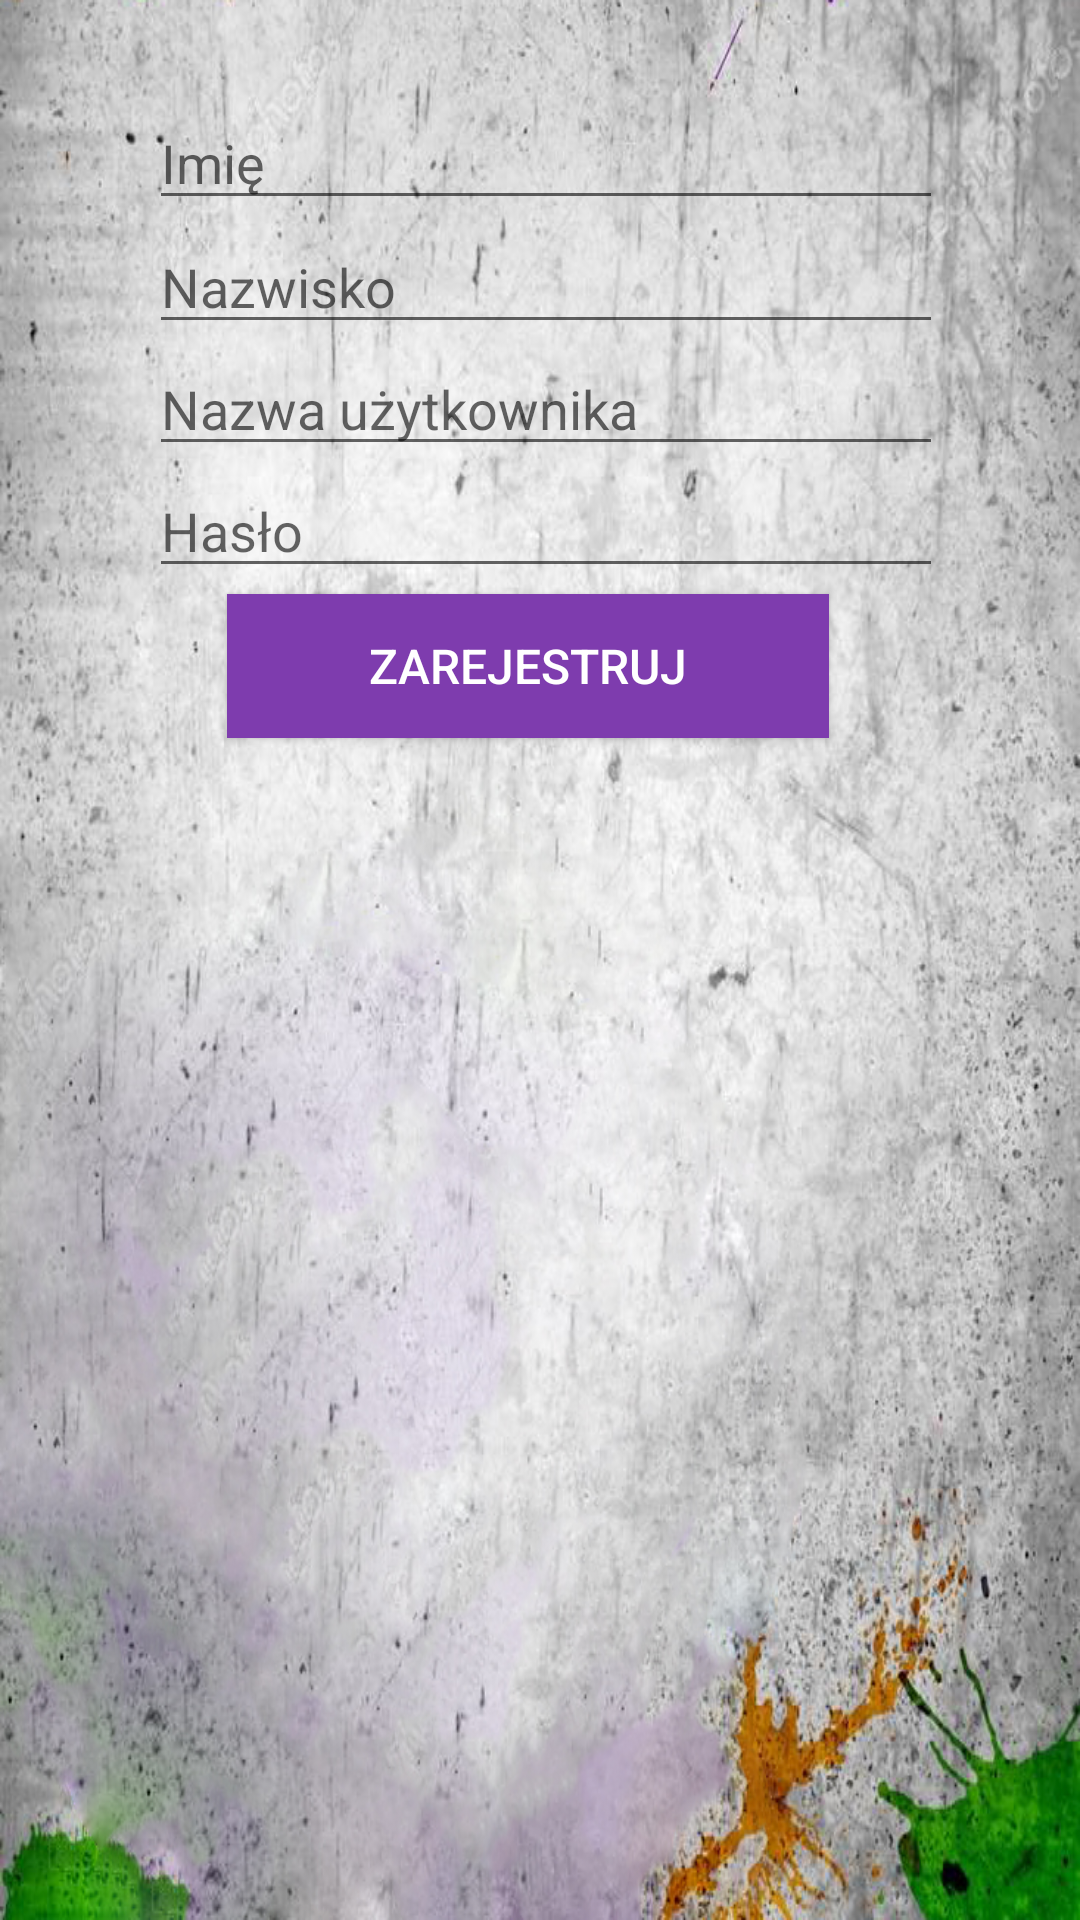

The Android layout XML behind this screen, and the referenced resources:
<!-- AndroidManifest.xml: application theme AppTheme -->
<!-- res/layout/activity_register.xml -->
<?xml version="1.0" encoding="utf-8"?>
<RelativeLayout xmlns:android="http://schemas.android.com/apk/res/android"
    xmlns:tools="http://schemas.android.com/tools"
    android:layout_width="match_parent"
    android:layout_height="match_parent"
    android:background="@drawable/main1"
    android:padding="@dimen/activity_horizontal_margin">

    <EditText
        android:id="@+id/etName"
        android:layout_width="wrap_content"
        android:layout_height="wrap_content"
        android:layout_alignParentStart="true"
        android:layout_alignParentLeft="true"
        android:layout_alignParentTop="true"
        android:layout_alignParentEnd="true"
        android:layout_alignParentRight="true"
        android:layout_marginStart="50dp"
        android:layout_marginLeft="50dp"
        android:layout_marginTop="32dp"
        android:layout_marginEnd="46dp"
        android:layout_marginRight="46dp"
        android:ems="10"
        android:hint="Imię"
        android:inputType="textPersonName" />

    <EditText
        android:id="@+id/etUsername"
        android:layout_width="wrap_content"
        android:layout_height="wrap_content"
        android:layout_below="@+id/etSurname"
        android:layout_alignParentLeft="true"
        android:layout_alignParentRight="true"
        android:layout_marginLeft="50dp"
        android:layout_marginTop="-1dp"
        android:layout_marginRight="46dp"
        android:ems="10"
        android:hint="Nazwa użytkownika"
        android:inputType="textPersonName" />

    <EditText
        android:id="@+id/etPassword"
        android:layout_width="wrap_content"
        android:layout_height="wrap_content"
        android:layout_below="@+id/etUsername"
        android:layout_alignParentStart="true"
        android:layout_alignParentLeft="true"
        android:layout_alignParentEnd="true"
        android:layout_alignParentRight="true"
        android:layout_marginStart="50dp"
        android:layout_marginLeft="50dp"
        android:layout_marginTop="-1dp"
        android:layout_marginEnd="46dp"
        android:layout_marginRight="46dp"
        android:ems="10"
        android:hint="Hasło"
        android:inputType="textPassword" />

    <Button
        android:id="@+id/bRegister"
        android:layout_width="wrap_content"
        android:layout_height="wrap_content"
        android:layout_below="@+id/etPassword"
        android:layout_alignEnd="@+id/etSurname"
        android:layout_alignRight="@+id/etSurname"
        android:layout_alignParentStart="true"
        android:layout_alignParentLeft="true"
        android:layout_marginStart="76dp"
        android:layout_marginLeft="76dp"
        android:layout_marginTop="2dp"
        android:layout_marginEnd="38dp"
        android:layout_marginRight="38dp"
        android:background="@color/indigo"
        android:text="Zarejestruj"
        android:textAllCaps="true"
        android:textColor="@android:color/background_light"
        android:textSize="16sp" />

    <EditText
        android:id="@+id/etSurname"
        android:layout_width="wrap_content"
        android:layout_height="wrap_content"
        android:layout_below="@+id/etName"
        android:layout_alignParentStart="true"
        android:layout_alignParentLeft="true"
        android:layout_alignParentEnd="true"
        android:layout_alignParentRight="true"
        android:layout_marginStart="50dp"
        android:layout_marginLeft="50dp"
        android:layout_marginTop="0dp"
        android:layout_marginEnd="46dp"
        android:layout_marginRight="46dp"
        android:ems="10"
        android:hint="Nazwisko"
        android:inputType="textPersonName" />
</RelativeLayout>
<!-- resources referenced by this layout -->
<resources>
  <color name="indigo">#7e3cae</color>
  <!-- drawable main1: jpg bitmap (drawable-xxxhdpi, 418677 bytes) -->
  <style name="AppTheme" parent="Theme.AppCompat.Light.DarkActionBar">
          <item name="colorPrimary">@color/colorPrimary</item>
          <item name="colorPrimaryDark">@color/colorPrimaryDark</item>
          <item name="colorAccent">@color/colorAccent</item>
          <item name="actionBarStyle">@style/AppTheme.ActionBar</item>
      </style>
  <color name="colorPrimary">#3F51B5</color>
  <color name="colorPrimaryDark">#303f9f</color>
  <color name="colorAccent">#FF4081</color>
  <style name="AppTheme.ActionBar" parent="Widget.AppCompat.Light.ActionBar">
          <item name="android:titleTextStyle">@style/AppTheme.ActionBar.TitleText</item>
          <item name="titleTextStyle">@style/AppTheme.ActionBar.TitleText</item>
          <item name="background">@drawable/toplvl</item>
          <item name="android:height">150dp</item>
          <item name="height">60dp</item>
      </style>
  <style name="AppTheme.ActionBar.TitleText" parent="TextAppearance.AppCompat.Widget.ActionBar.Title">
          <item name="android:textSize">0dp</item>
          <item name="android:textColor">@color/violet</item>
          <item name="android:gravity">center_vertical</item>
      </style>
  <!-- drawable toplvl: jpg bitmap (drawable-xxxhdpi, 130332 bytes) -->
  <color name="violet">#9400d3</color>
</resources>
